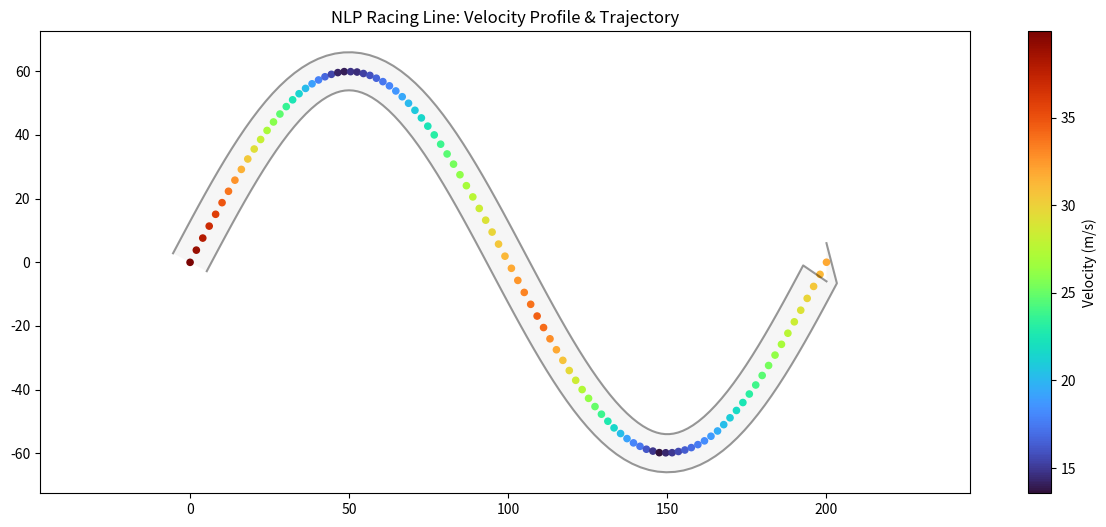

Write the Python code that produced this figure.
# -*- coding: utf-8 -*-
"""nlpv2.ipynb

Automatically generated by Colab.

Original file is located at
    https://colab.research.google.com/drive/1AvyGB-qp6oHpRFxtp_ecvAWbPNF7dKF9
"""

import numpy as np
import matplotlib.pyplot as plt
from scipy.optimize import minimize

# Simulation Constants
G = 9.81
MU_BASE = 1.2        # Base friction coefficient
A_MAX = 5.0          # Max engine acceleration (m/s^2)
DECEL_MAX = 9.0      # Max braking deceleration (m/s^2)
TRACK_WIDTH = 12.0   # Total width of the track in meters

class RacingLineOptimizer:
    def __init__(self, track_coords, track_width=TRACK_WIDTH):
        self.centerline = track_coords
        self.width = track_width
        self.n_points = len(track_coords)

        # Geometry Pre-calculations
        self.diffs = np.diff(self.centerline, axis=0, append=[self.centerline[0]])
        self.segment_lengths = np.linalg.norm(self.diffs, axis=1)

        # Calculate Unit Normals for the track boundaries
        self.normals = np.zeros_like(self.centerline)
        self.normals[:, 0] = -self.diffs[:, 1]
        self.normals[:, 1] = self.diffs[:, 0]
        self.normals /= np.linalg.norm(self.normals, axis=1)[:, np.newaxis]

    def _get_friction_map(self, coords):
        dist_from_center = np.linalg.norm(coords - self.centerline, axis=1)
        friction = np.full(len(coords), MU_BASE)
        marbles_threshold = self.width * 0.4
        friction[dist_from_center > marbles_threshold] *= 0.7
        return friction

    def _calculate_curvature(self, coords):
        dx = np.gradient(coords[:, 0])
        dy = np.gradient(coords[:, 1])
        ddx = np.gradient(dx)
        ddy = np.gradient(dy)
        curvature = np.abs(dx * ddy - dy * ddx) / (dx**2 + dy**2 + 1e-6)**1.5
        return curvature

    def _apply_longitudinal_limits(self, coords, v_max_lat):
        v_profile = np.copy(v_max_lat)
        ds = np.linalg.norm(np.diff(coords, axis=0, append=[coords[0]]), axis=1)

        for i in range(len(v_profile) - 1):
            v_reach = np.sqrt(v_profile[i]**2 + 2 * A_MAX * ds[i])
            v_profile[i+1] = min(v_profile[i+1], v_reach)

        for i in range(len(v_profile) - 1, 0, -1):
            v_brake = np.sqrt(v_profile[i]**2 + 2 * DECEL_MAX * ds[i-1])
            v_profile[i-1] = min(v_profile[i-1], v_brake)

        return v_profile

    def calculate_lap_time(self, alphas):
        coords = self.centerline + (alphas[:, np.newaxis] * self.normals)
        curvature = self._calculate_curvature(coords)
        friction = self._get_friction_map(coords)

        v_max_lat = np.sqrt(friction * G / (curvature + 1e-6))
        v_final = self._apply_longitudinal_limits(coords, v_max_lat)

        ds = np.linalg.norm(np.diff(coords, axis=0, append=[coords[0]]), axis=1)
        lap_time = np.sum(ds / (v_final + 1e-6))
        return lap_time, v_final, coords

    def solve(self):
        initial_guess = np.zeros(self.n_points)
        limit = self.width / 2.0
        bounds = [(-limit, limit) for _ in range(self.n_points)]

        print("Running SLSQP Optimizer...")
        res = minimize(lambda x: self.calculate_lap_time(x)[0],
                       initial_guess, method='SLSQP',
                       bounds=bounds, options={'ftol': 1e-4, 'maxiter': 50})

        final_time, v_profile, opt_coords = self.calculate_lap_time(res.x)
        return opt_coords, v_profile, final_time

t = np.linspace(0, 1, 100)
centerline = np.column_stack([200 * t, 60 * np.sin(2 * np.pi * t)])

opt = RacingLineOptimizer(centerline)
initial_time, _, _ = opt.calculate_lap_time(np.zeros(len(centerline)))
optimal_path, v_profile, final_time = opt.solve()

print("\n" + "="*30)
print("   OPTIMIZATION RESULTS")
print("="*30)
print(f"Initial Lap Time:   {initial_time:.3f} s")
print(f"Optimized Lap Time: {final_time:.3f} s")
print(f"Time Improvement:   {initial_time - final_time:.3f} s ({(1 - final_time/initial_time)*100:.1f}%)")
print("-" * 30)
print(f"Max Velocity:       {np.max(v_profile):.2f} m/s ({np.max(v_profile)*3.6:.1f} km/h)")
print(f"Min Velocity:       {np.min(v_profile):.2f} m/s ({np.min(v_profile)*3.6:.1f} km/h)")
print(f"Average Velocity:   {np.mean(v_profile):.2f} m/s")
print("="*30)

plt.figure(figsize=(15, 6))
inner = opt.centerline - (opt.width/2 * opt.normals)
outer = opt.centerline + (opt.width/2 * opt.normals)
plt.plot(inner[:,0], inner[:,1], 'k', alpha=0.4)
plt.plot(outer[:,0], outer[:,1], 'k', alpha=0.4)
plt.fill(np.append(inner[:,0], outer[::-1,0]), np.append(inner[:,1], outer[::-1,1]), 'lightgray', alpha=0.2)

sc = plt.scatter(optimal_path[:,0], optimal_path[:,1], c=v_profile, cmap='turbo', s=20)
plt.colorbar(sc, label='Velocity (m/s)')
plt.title("NLP Racing Line: Velocity Profile & Trajectory")
plt.axis('equal')
plt.show()
